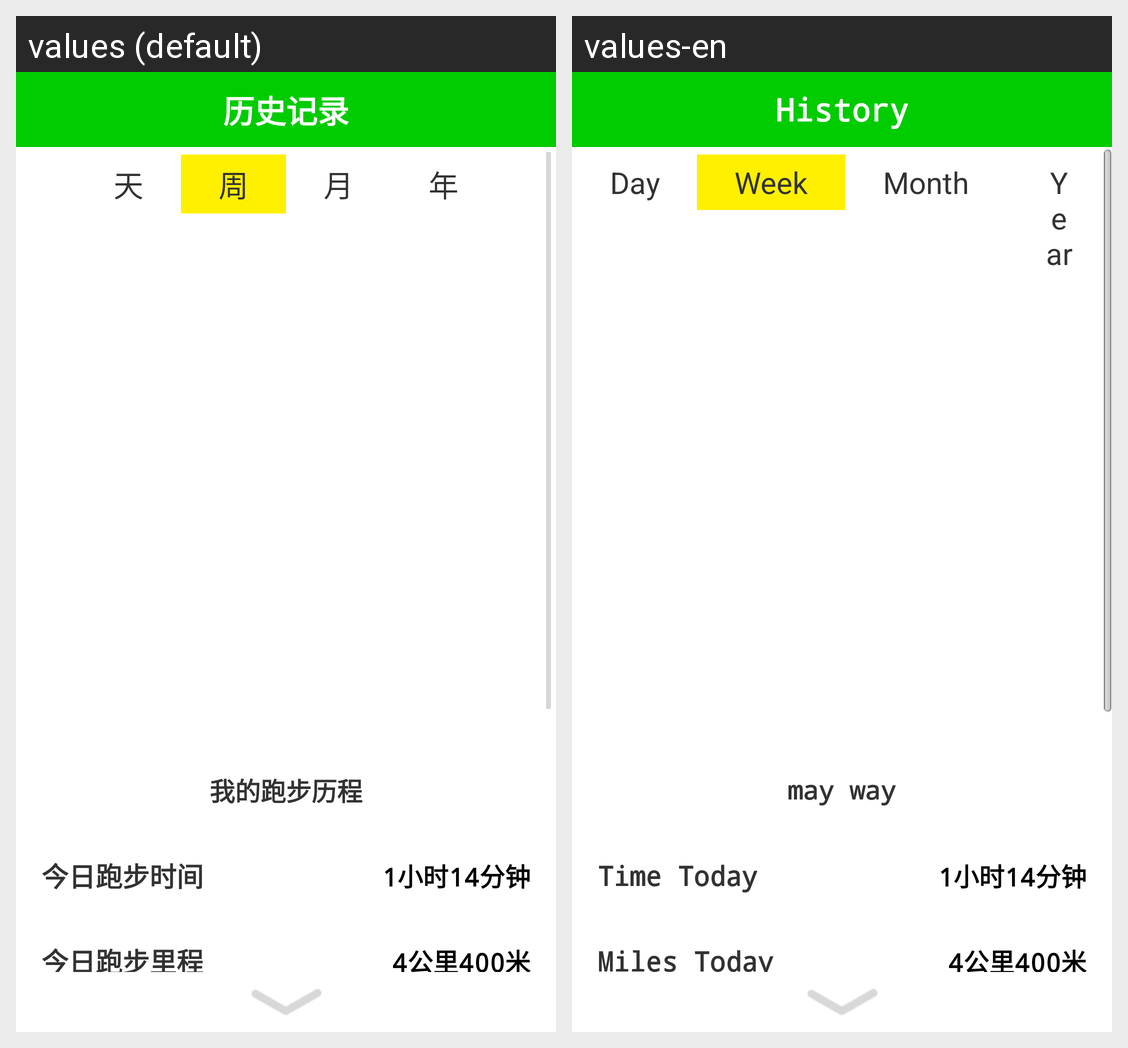

Locale-by-locale string values for the Android screen shown in this grid:
Android screen res/layout/activity_history.xml rendered under 2 locales, left to right: values (default), values-en. Device: Nexus 5 (rendered at 1080×1920; each locale shown at half size, 540×960, under a caption strip naming it); theme AppTheme.
Strings drawn on this screen, with the default value and each locale's value (text and hints the layout hard-codes, and strings that could not be matched under every locale, appear in the picture but are not listed):

history
  values: 历史记录
  values-en: History

day
  values: 天
  values-en: Day

week
  values: 周
  values-en: Week

month
  values: 月
  values-en: Month

year
  values: 年
  values-en: Year

history_test
  values: 我的跑步历程
  values-en: may way

history_today_time
  values: 今日跑步时间
  values-en: Time Today

history_today_distance
  values: 今日跑步里程
  values-en: Miles Today
